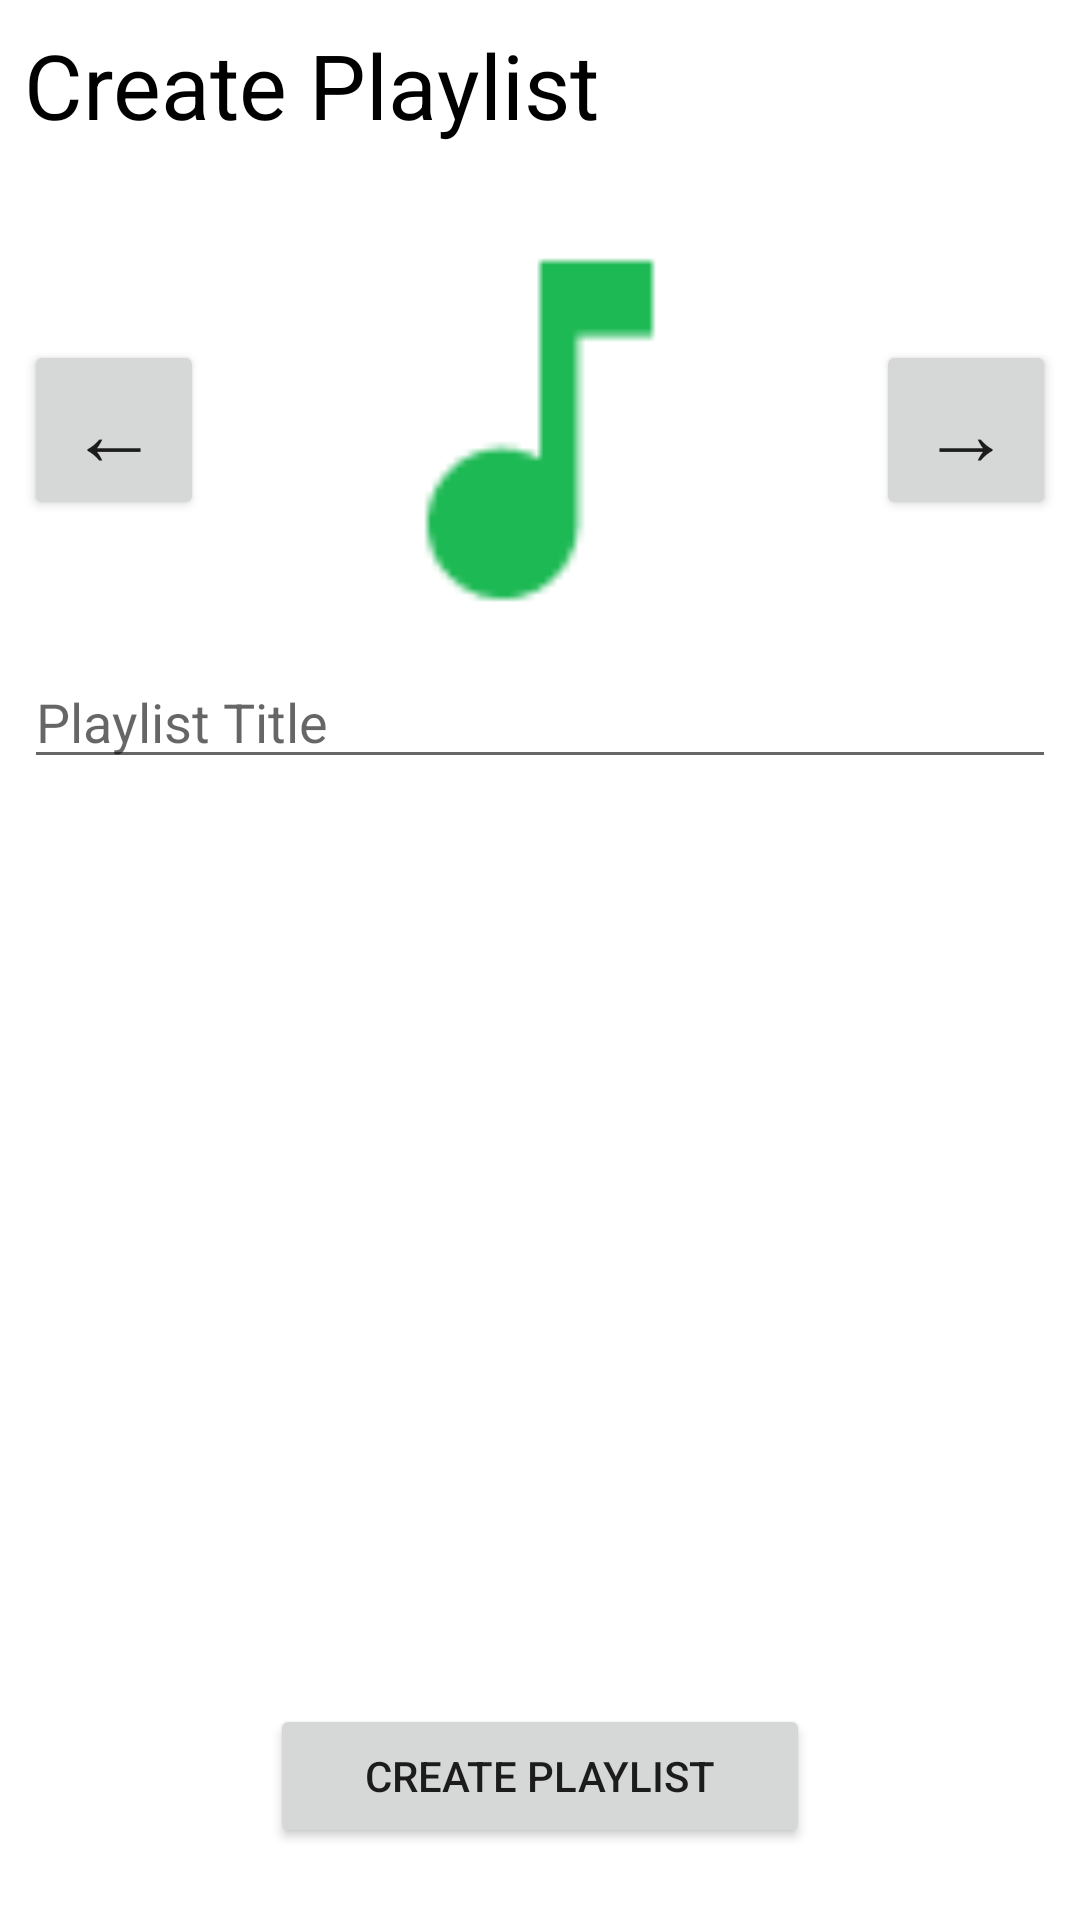

This screen was rendered from an Android layout file. Write that file and the resources it references.
<!-- AndroidManifest.xml: application theme Theme.M6T -->
<!-- res/layout/fragment_create_playlist.xml -->
<?xml version="1.0" encoding="utf-8"?>
<FrameLayout xmlns:android="http://schemas.android.com/apk/res/android"
    xmlns:app="http://schemas.android.com/apk/res-auto"
    xmlns:tools="http://schemas.android.com/tools"
    android:layout_width="match_parent"
    android:layout_height="match_parent"
    tools:context=".createPlaylistFragment">

    <androidx.constraintlayout.widget.ConstraintLayout
        android:layout_width="match_parent"
        android:layout_height="match_parent"
        tools:context=".createPlaylist">

        <LinearLayout
            android:layout_width="match_parent"
            android:layout_height="wrap_content"
            android:layout_marginStart="8dp"
            android:layout_marginTop="8dp"
            android:layout_marginEnd="8dp"
            android:orientation="vertical"
            app:layout_constraintEnd_toEndOf="parent"
            app:layout_constraintStart_toStartOf="parent"
            app:layout_constraintTop_toTopOf="parent">

            <TextView
                android:id="@+id/textView8"
                android:layout_width="match_parent"
                android:layout_height="wrap_content"
                android:layout_marginBottom="20dp"
                android:text="Create Playlist"
                android:textColor="@color/black"
                android:textSize="30sp" />

            <LinearLayout
                android:layout_width="match_parent"
                android:layout_height="150dp"
                android:orientation="horizontal">

                <Button
                    android:id="@+id/btn_prev"
                    android:layout_width="60dp"
                    android:layout_height="60dp"
                    android:layout_gravity="center"
                    android:layout_weight="0"
                    android:padding="0dp"
                    android:text="←"
                    android:textSize="30dp"
                    app:iconGravity="start" />

                <ImageView
                    android:id="@+id/iv_browse_icon"
                    android:layout_width="wrap_content"
                    android:layout_height="match_parent"
                    android:layout_weight="1"
                    app:srcCompat="@drawable/pic1" />

                <Button
                    android:id="@+id/btn_proceed"
                    android:layout_width="60dp"
                    android:layout_height="60dp"
                    android:layout_gravity="center"
                    android:layout_weight="0"
                    android:padding="0dp"
                    android:text="→"
                    android:textSize="30dp"
                    app:iconGravity="start" />
            </LinearLayout>

            <EditText
                android:id="@+id/et_createtitle_playlist"
                android:layout_width="match_parent"
                android:layout_height="wrap_content"
                android:ems="10"
                android:hint="Playlist Title"
                android:inputType="textPersonName" />
        </LinearLayout>

        <Button
            android:id="@+id/btn_createPlaylist"
            android:layout_width="match_parent"
            android:layout_height="wrap_content"
            android:layout_marginStart="90dp"
            android:layout_marginEnd="90dp"
            android:layout_marginBottom="24dp"
            android:text="create playlist"
            app:layout_constraintBottom_toBottomOf="parent"
            app:layout_constraintEnd_toEndOf="parent"
            app:layout_constraintStart_toStartOf="parent" />
    </androidx.constraintlayout.widget.ConstraintLayout>
</FrameLayout>
<!-- resources referenced by this layout -->
<resources>
  <!-- drawable pic1: png bitmap (drawable, 531 bytes) -->
  <style name="Theme.M6T" parent="Theme.MaterialComponents.DayNight.DarkActionBar">
          
          <item name="colorPrimary">@color/purple_500</item>
          <item name="colorPrimaryVariant">@color/purple_700</item>
          <item name="colorOnPrimary">@color/white</item>
          
          <item name="colorSecondary">@color/teal_200</item>
          <item name="colorSecondaryVariant">@color/teal_700</item>
          <item name="colorOnSecondary">@color/black</item>
          
          <item name="android:statusBarColor" tools:targetApi="l">?attr/colorPrimaryVariant</item>
          
      </style>
  <!-- not gathered from this repository: default colours our renderer supplied (Android Studio template values) -->
  <color name="purple_500">#FF6200EE</color>
  <color name="purple_700">#FF3700B3</color>
  <color name="teal_200">#FF03DAC5</color>
  <color name="teal_700">#FF018786</color>
  <color name="black">#FF000000</color>
  <color name="white">#FFFFFFFF</color>
</resources>
